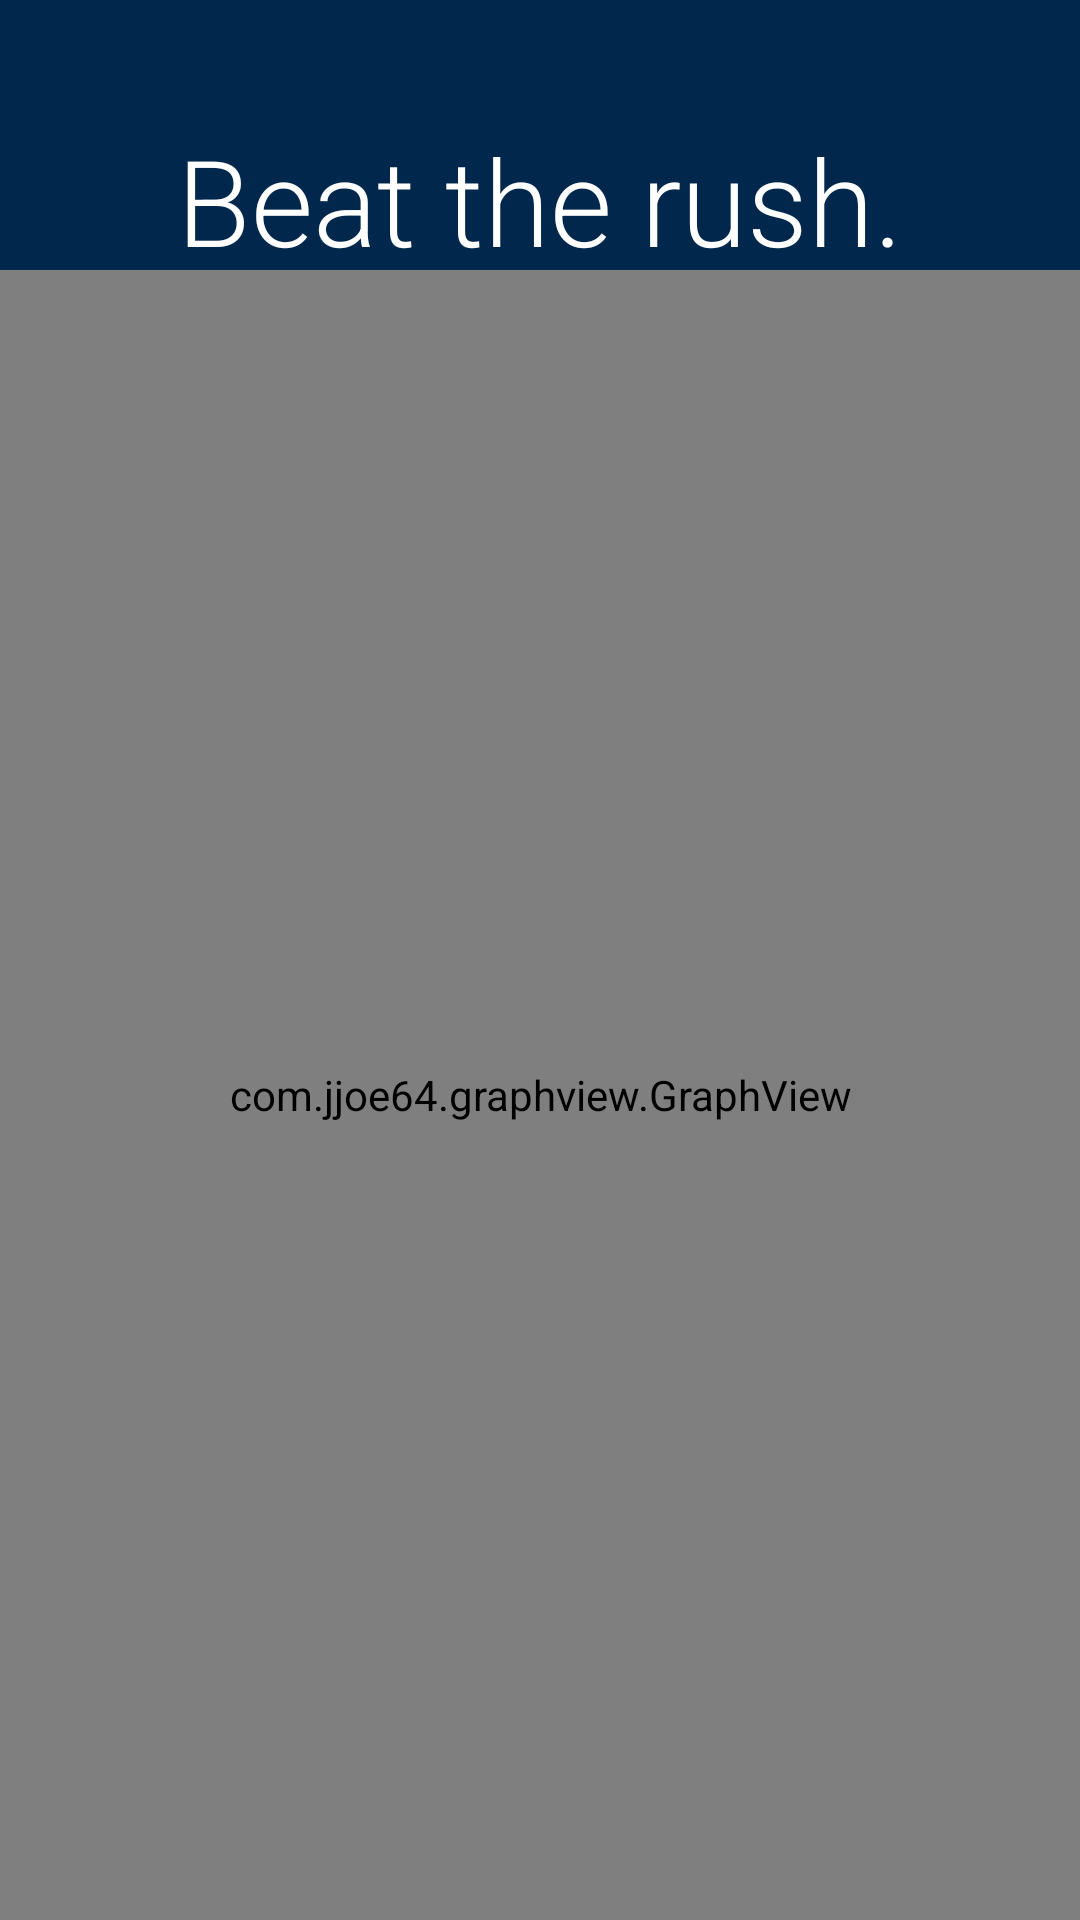

The Android layout XML behind this screen, and the referenced resources:
<!-- AndroidManifest.xml: application theme AppTheme -->
<!-- res/layout/fragment_landing.xml -->
<?xml version="1.0" encoding="utf-8"?>
<RelativeLayout xmlns:android="http://schemas.android.com/apk/res/android"
    android:layout_width="match_parent"
    android:layout_height="match_parent"
    android:orientation="horizontal"
    android:screenOrientation="landscape"
    android:background="@color/michigan_blue" >

    <TextView
        android:id="@+id/textView1"
        style="@style/UMfont"
        android:layout_marginTop="40dp"
        android:gravity="center"
        android:text="@string/welcome_msg"
        android:textColor="@color/white"
        android:textSize="40sp" />

    <com.jjoe64.graphview.GraphView
        android:orientation="horizontal"
        android:layout_alignTop="@+id/textView1"
        android:layout_marginTop="50dp"
        android:layout_height="match_parent"
        android:layout_width="match_parent"
        android:id="@+id/graph"
         />



</RelativeLayout>
<!-- resources referenced by this layout -->
<resources>
  <color name="michigan_blue">#01274C</color>
  <color name="white">#ffffff</color>
  <string name="welcome_msg">Beat the rush.</string>
  <style name="UMfont">
          <item name="android:layout_width">fill_parent</item>
          <item name="android:layout_height">wrap_content</item>
          <item name="android:textColor">#002e62</item>
          <item name="android:fontFamily">sans-serif-light</item>
      </style>
  <style name="AppTheme" parent="AppBaseTheme">
          
      </style>
  <style name="AppBaseTheme" parent="Theme.AppCompat.Light">
          
      </style>
</resources>
